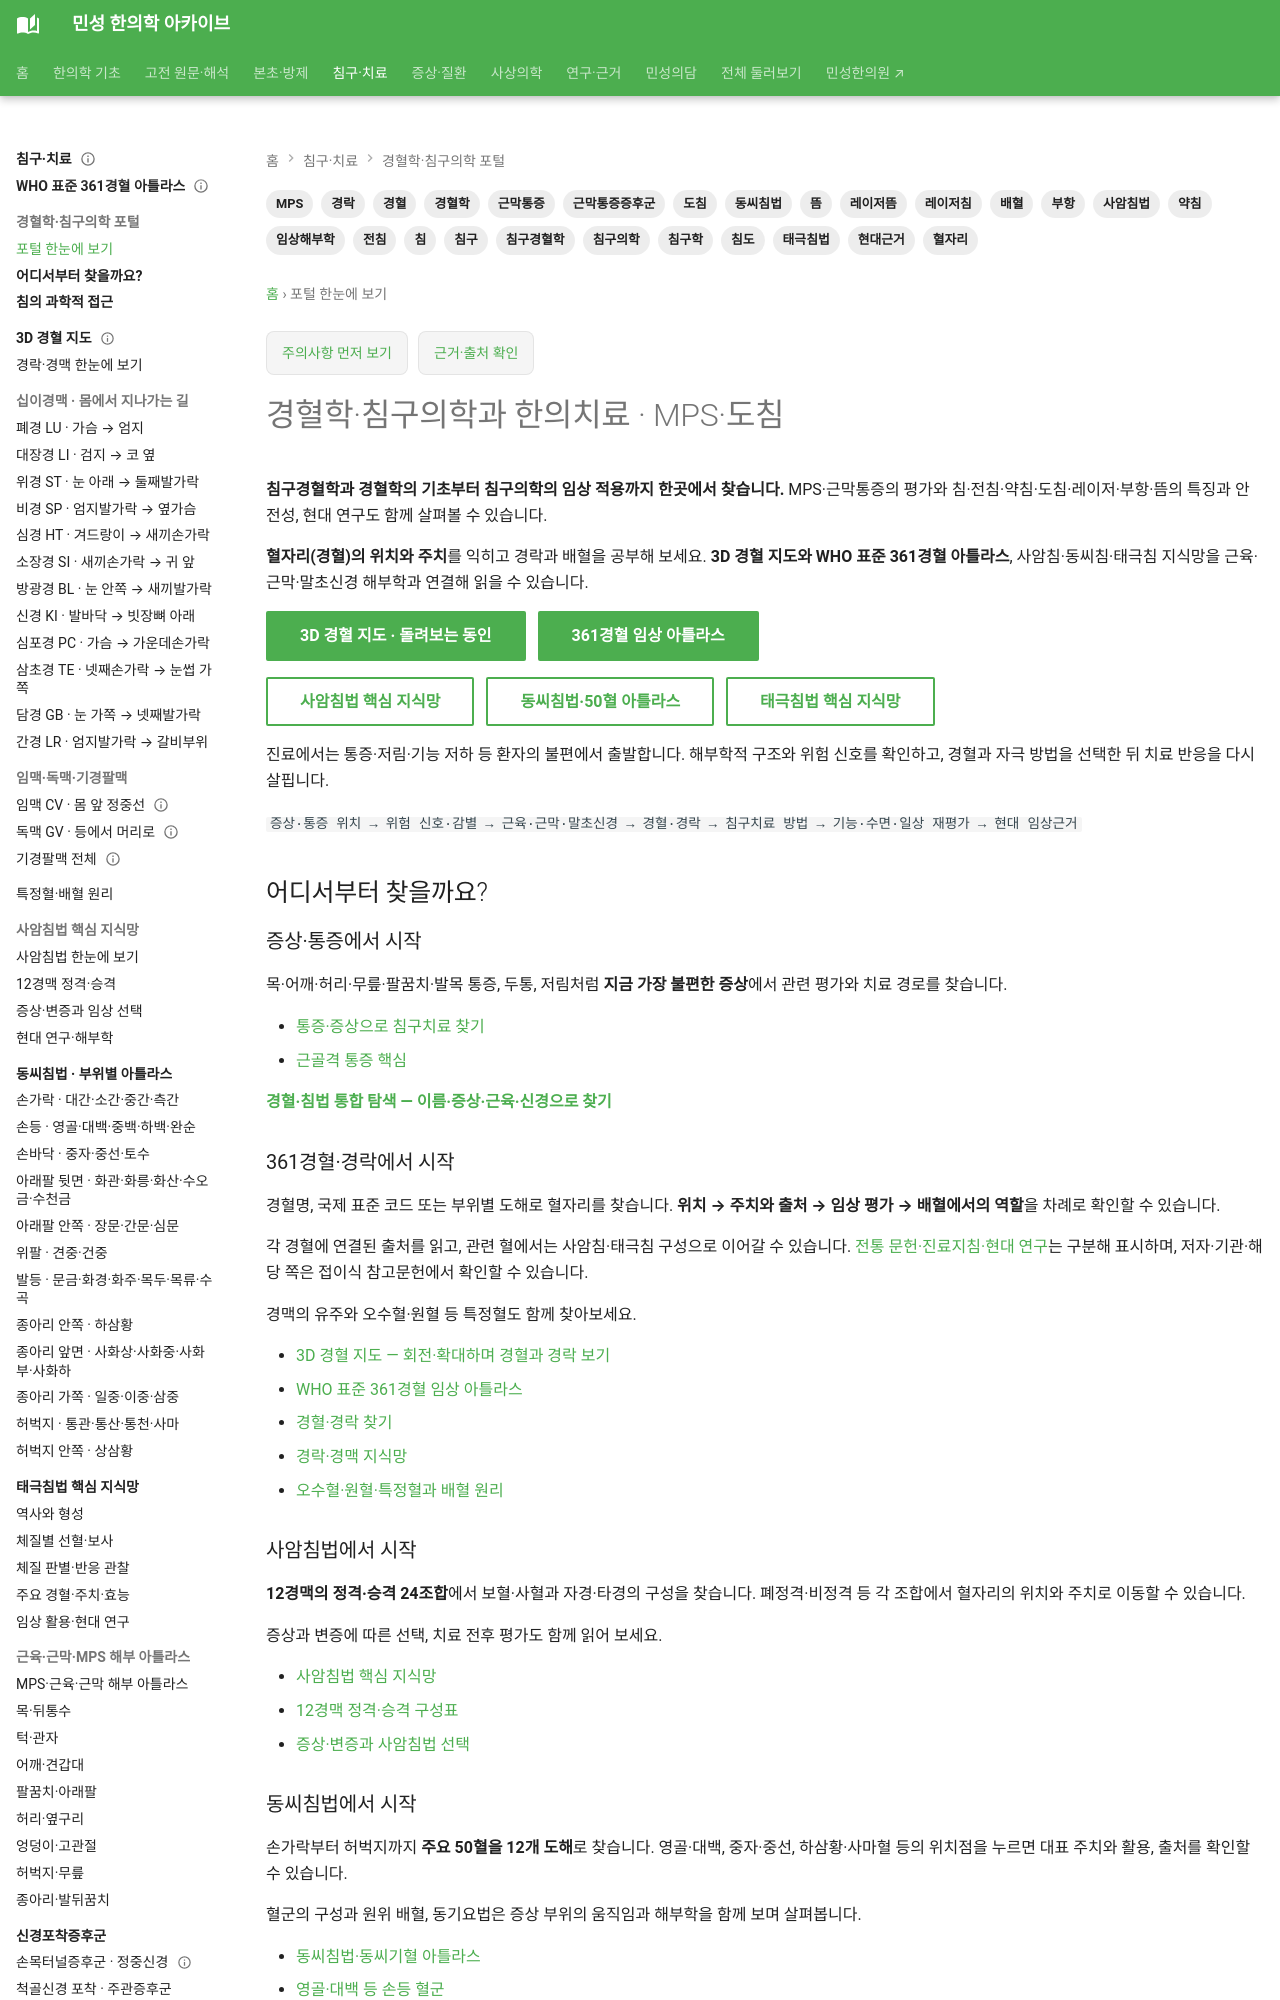

repository: joowon1111/minseong-korean-medicine-wiki · page: portal/acupuncture/index.html · generator: mkdocs

---
title: 침구·치료
description: 침·전침·약침·경혈·MPS를 증상과 해부학적 기능평가에서 탐색하는 침구 포털입니다.
hide:
  - toc
---
<div class="ms-hero">
<h1>침구·치료</h1>
<p class="ms-sub">침·약침·전침·부항과 경혈·경락을 증상과 임상근거로 연결합니다.</p>
</div>
<div class="ms-grid
